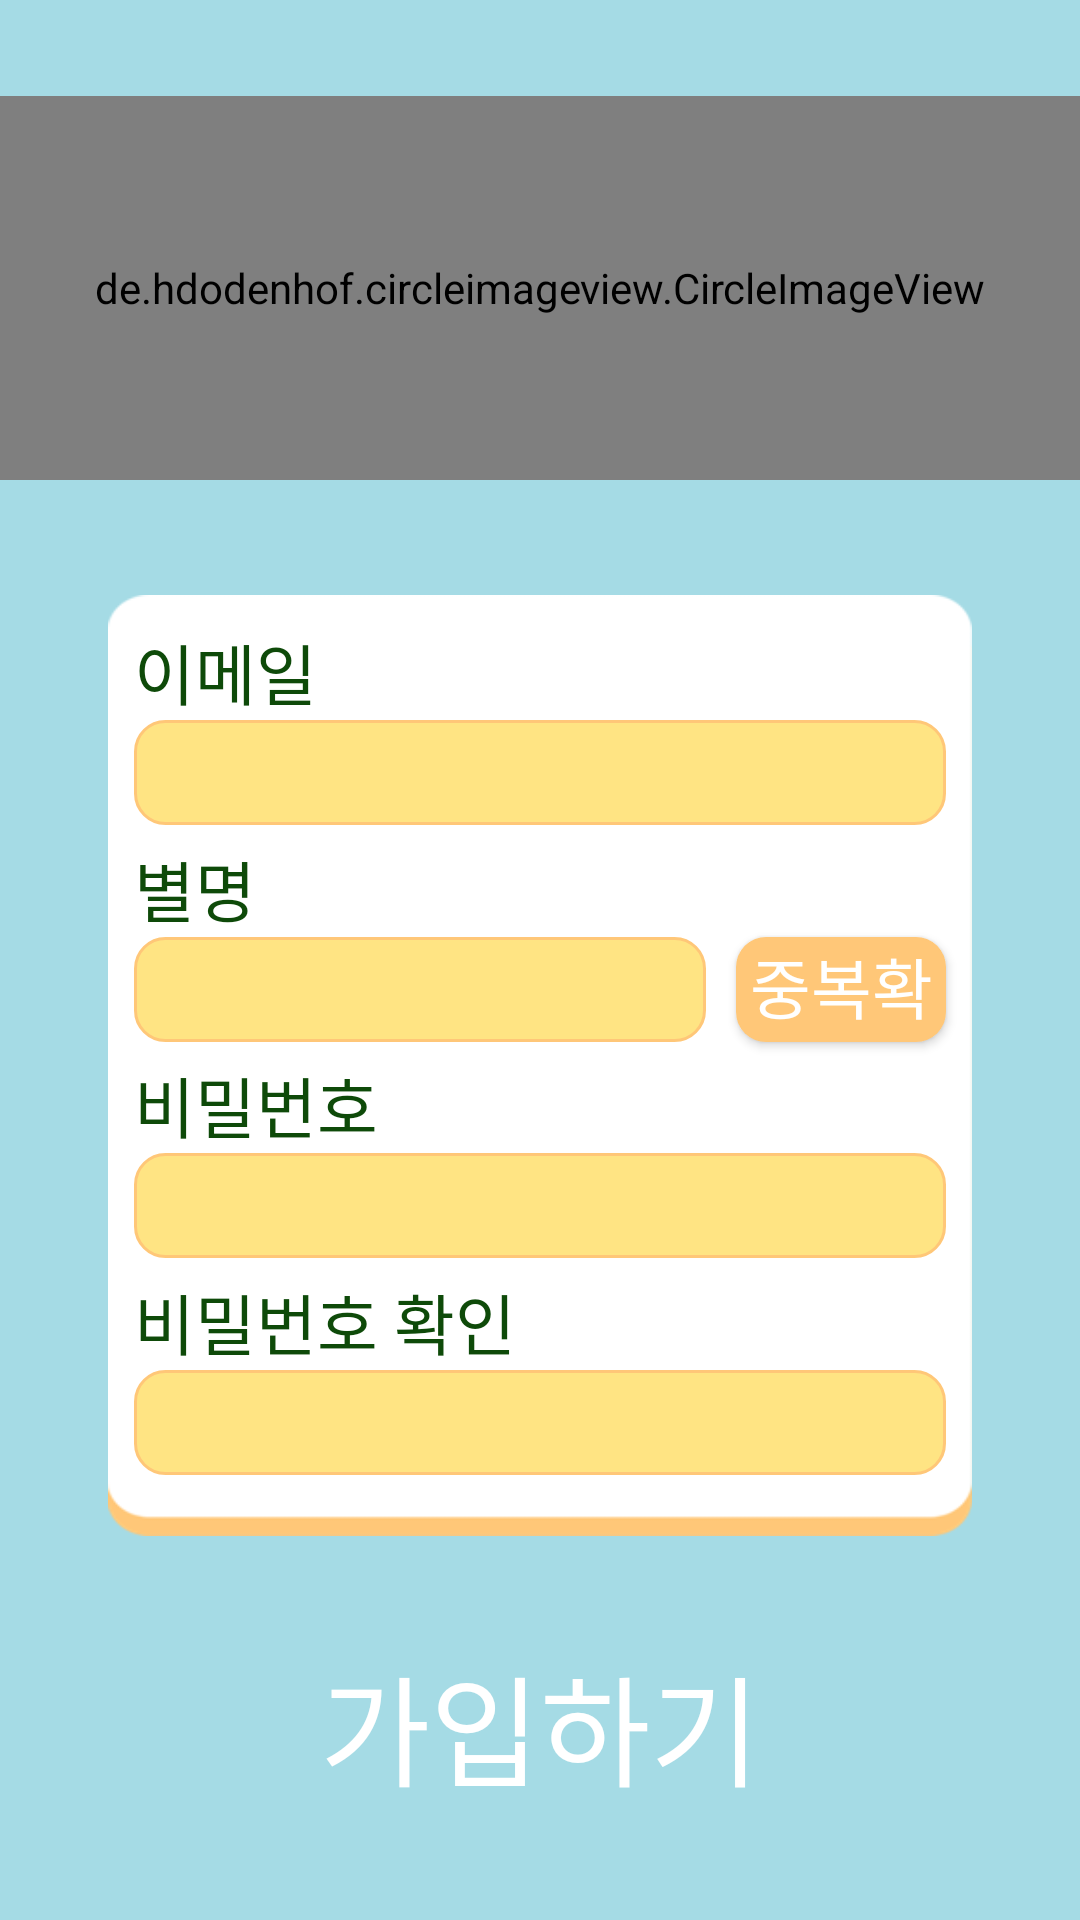

Produce the Android XML layout that renders to this screen, including the resource entries it uses.
<!-- AndroidManifest.xml: application theme Theme.MyWriting -->
<!-- res/layout/activity_sign_in.xml -->
<?xml version="1.0" encoding="utf-8"?>
<androidx.constraintlayout.widget.ConstraintLayout
    xmlns:app="http://schemas.android.com/apk/res-auto"
    xmlns:android="http://schemas.android.com/apk/res/android"
    xmlns:tools="http://schemas.android.com/tools"
    android:layout_width="match_parent"
    android:layout_height="match_parent"
    android:background="@color/backColor"
    tools:context=".SignInActivity">

    <androidx.constraintlayout.widget.Guideline
        android:id="@+id/guideHS"
        android:layout_width="wrap_content"
        android:layout_height="1dp"
        android:orientation="horizontal"
        app:layout_constraintGuide_percent="0.05" />

    <de.hdodenhof.circleimageview.CircleImageView
        android:id="@+id/imageProfil"
        android:layout_width="match_parent"
        android:layout_height="0dp"
        android:src="@drawable/purple"
        app:layout_constraintBottom_toBottomOf="@id/guideH2"
        app:layout_constraintLeft_toLeftOf="parent"
        app:layout_constraintRight_toRightOf="parent"
        app:layout_constraintTop_toTopOf="@id/guideHS" />

    <androidx.constraintlayout.widget.Guideline
        android:id="@+id/guideH2"
        android:layout_width="wrap_content"
        android:layout_height="1dp"
        android:orientation="horizontal"
        app:layout_constraintGuide_percent="0.25"/>
    <androidx.constraintlayout.widget.Guideline
        android:id="@+id/guideH3"
        android:layout_width="wrap_content"
        android:layout_height="1dp"
        android:orientation="horizontal"
        app:layout_constraintGuide_percent="0.31" />
    <androidx.constraintlayout.widget.Guideline
        android:id="@+id/guideV1"
        android:layout_width="1dp"
        android:layout_height="wrap_content"
        android:orientation="vertical"
        app:layout_constraintGuide_percent="0.1" />

    <androidx.constraintlayout.widget.ConstraintLayout
        android:id="@+id/constraintLayout3"
        android:layout_width="0dp"
        android:layout_height="0dp"
        android:background="@drawable/signin_background"
        app:layout_constraintBottom_toBottomOf="@id/guideH7"
        app:layout_constraintLeft_toLeftOf="@id/guideV1"
        app:layout_constraintRight_toRightOf="@id/guideV3"
        app:layout_constraintTop_toBottomOf="@id/guideH3">

        <androidx.constraintlayout.widget.Guideline
            android:id="@+id/guideInL"
            android:layout_width="1dp"
            android:layout_height="wrap_content"
            android:orientation="vertical"
            app:layout_constraintGuide_percent="0.03" />

        <androidx.constraintlayout.widget.Guideline
            android:id="@+id/guideInR"
            android:layout_width="1dp"
            android:layout_height="wrap_content"
            android:orientation="vertical"
            app:layout_constraintGuide_percent="0.97" />

        <androidx.constraintlayout.widget.Guideline
            android:id="@+id/guideInT"
            android:layout_width="wrap_content"
            android:layout_height="1dp"
            android:orientation="horizontal"
            app:layout_constraintGuide_percent="0.03" />

        <androidx.constraintlayout.widget.Guideline
            android:id="@+id/guideIB"
            android:layout_width="wrap_content"
            android:layout_height="1dp"
            android:orientation="horizontal"
            app:layout_constraintGuide_percent="0.97" />

        <androidx.constraintlayout.widget.Guideline
            android:id="@+id/guideWhite1"
            android:layout_width="wrap_content"
            android:layout_height="1dp"
            android:orientation="horizontal"
            app:layout_constraintGuide_percent="0.26" />

        <androidx.constraintlayout.widget.Guideline
            android:id="@+id/guideWhite2"
            android:layout_width="wrap_content"
            android:layout_height="1dp"
            android:orientation="horizontal"
            app:layout_constraintGuide_percent="0.49" />

        <androidx.constraintlayout.widget.Guideline
            android:id="@+id/guideWhite3"
            android:layout_width="wrap_content"
            android:layout_height="1dp"
            android:orientation="horizontal"
            app:layout_constraintGuide_percent="0.72" />

        <TextView
            android:id="@+id/textEmail"
            android:layout_width="wrap_content"
            android:layout_height="wrap_content"
            android:layout_columnSpan="3"
            android:fontFamily="@font/font_info"
            android:gravity="left"
            android:text="이메일"
            android:textColor="#0E4A09"
            android:textSize="@dimen/text_signin"
            app:layout_constraintLeft_toLeftOf="@id/guideInL"
            app:layout_constraintTop_toBottomOf="@id/guideInT" />

        <EditText
            android:id="@+id/editEmail"
            android:layout_width="0dp"
            android:layout_height="@dimen/height_edit"
            android:background="@drawable/textinput_style"
            android:inputType="textEmailAddress"
            android:maxLines="1"
            android:paddingLeft="@dimen/padding_lr_edit"
            android:paddingRight="@dimen/padding_lr_edit"
            app:layout_constraintLeft_toLeftOf="@+id/guideInL"
            app:layout_constraintRight_toRightOf="@+id/guideInR"
            app:layout_constraintTop_toBottomOf="@+id/textEmail" />

        <TextView
            android:id="@+id/textName"
            android:layout_width="wrap_content"
            android:layout_height="wrap_content"
            android:layout_columnSpan="3"
            android:fontFamily="@font/font_info"
            android:gravity="left"
            android:text="별명"
            android:textColor="#0E4A09"
            android:textSize="@dimen/text_signin"
            app:layout_constraintLeft_toLeftOf="@id/guideInL"
            app:layout_constraintTop_toBottomOf="@+id/guideWhite1" />

        <EditText
            android:id="@+id/editName"
            android:layout_width="0dp"
            android:layout_height="@dimen/height_edit"
            android:background="@drawable/textinput_style"
            android:inputType="textPersonName"
            android:maxLength="7"
            android:maxLines="1"
            android:paddingLeft="@dimen/padding_lr_edit"
            android:paddingRight="@dimen/padding_lr_edit"
            app:layout_constraintLeft_toLeftOf="@+id/guideInL"
            app:layout_constraintRight_toLeftOf="@+id/btnNameDupli"
            app:layout_constraintTop_toBottomOf="@+id/textName" />

        <Button
            android:id="@+id/btnNameDupli"
            android:layout_width="@dimen/width_btn_name2"
            android:layout_height="@dimen/height_edit"
            android:layout_marginLeft="@dimen/margin_l_btn"
            android:background="@drawable/btn_name_dup"
            android:fontFamily="@font/font_info"
            android:text="중복확인"
            android:textSize="@dimen/text_signin"
            android:textColor="@color/white"
            app:layout_constraintBottom_toBottomOf="@+id/editName"
            app:layout_constraintLeft_toRightOf="@+id/editName"
            app:layout_constraintRight_toRightOf="@+id/guideInR"
            app:layout_constraintTop_toBottomOf="@+id/textName" />

        <TextView
            android:id="@+id/textPW"
            android:layout_width="wrap_content"
            android:layout_height="wrap_content"
            android:layout_columnSpan="3"
            android:fontFamily="@font/font_info"
            android:gravity="left"
            android:text="비밀번호"
            android:textColor="#0E4A09"
            android:textSize="@dimen/text_signin"
            app:layout_constraintLeft_toLeftOf="@id/guideInL"
            app:layout_constraintTop_toBottomOf="@id/guideWhite2" />

        <EditText
            android:id="@+id/editPW"
            android:layout_width="0dp"
            android:layout_height="@dimen/height_edit"
            android:background="@drawable/textinput_style"
            android:inputType="textPassword"
            android:maxLines="1"
            android:paddingLeft="@dimen/padding_lr_edit"
            android:paddingRight="@dimen/padding_lr_edit"
            app:layout_constraintLeft_toLeftOf="@+id/guideInL"
            app:layout_constraintRight_toRightOf="@+id/guideInR"
            app:layout_constraintTop_toBottomOf="@+id/textPW" />

        <TextView
            android:id="@+id/textPWCheck"
            android:layout_width="wrap_content"
            android:layout_height="wrap_content"
            android:layout_columnSpan="3"
            android:fontFamily="@font/font_info"
            android:gravity="left"
            android:text="비밀번호 확인"
            android:textColor="#0E4A09"
            android:textSize="@dimen/text_signin"
            app:layout_constraintLeft_toLeftOf="@id/guideInL"
            app:layout_constraintTop_toBottomOf="@id/guideWhite3" />

        <EditText
            android:id="@+id/editPWCheck"
            android:layout_width="0dp"
            android:layout_height="@dimen/height_edit"
            android:background="@drawable/textinput_style"
            android:inputType="textPassword"
            android:maxLines="1"
            android:paddingLeft="@dimen/padding_lr_edit"
            android:paddingRight="@dimen/padding_lr_edit"
            app:layout_constraintLeft_toLeftOf="@+id/guideInL"
            app:layout_constraintRight_toRightOf="@+id/guideInR"
            app:layout_constraintTop_toBottomOf="@+id/textPWCheck" />

    </androidx.constraintlayout.widget.ConstraintLayout>
    <androidx.constraintlayout.widget.Guideline
        android:id="@+id/guideV3"
        android:layout_width="1dp"
        android:layout_height="wrap_content"
        android:orientation="vertical"
        app:layout_constraintGuide_percent="0.9" />
    <androidx.constraintlayout.widget.Guideline
        android:id="@+id/guideH7"
        android:layout_width="wrap_content"
        android:layout_height="1dp"
        android:orientation="horizontal"
        app:layout_constraintGuide_percent="0.8" />

    <Button
        android:id="@+id/btnComplete"
        android:layout_width="@dimen/width_btn_signin"
        android:layout_height="@dimen/height_btn_signin"
        android:background="@drawable/btn_signin_back"
        android:fontFamily="@font/font_info"
        android:paddingBottom="@dimen/padding_b_btn2"
        android:text="가입하기"
        android:textColor="@color/white"
        android:textSize="@dimen/text_btn_signin2"
        app:layout_constraintBottom_toBottomOf="parent"
        app:layout_constraintEnd_toEndOf="parent"
        app:layout_constraintStart_toStartOf="parent"
        app:layout_constraintTop_toBottomOf="@+id/constraintLayout3" />

</androidx.constraintlayout.widget.ConstraintLayout>
<!-- resources referenced by this layout -->
<resources>
  <color name="backColor">#A5DBE5</color>
  <color name="white">#FFFFFFFF</color>
  <dimen name="height_btn_signin">60dp</dimen>
  <dimen name="height_edit">35dp</dimen>
  <dimen name="margin_l_btn">10dp</dimen>
  <dimen name="padding_b_btn2">5dp</dimen>
  <dimen name="padding_lr_edit">12dp</dimen>
  <dimen name="text_btn_signin2">40dp</dimen>
  <dimen name="text_signin">22dp</dimen>
  <dimen name="width_btn_name2">70dp</dimen>
  <dimen name="width_btn_signin">240dp</dimen>
  <!-- drawable btn_name_dup (drawable-v24) -->
  <?xml version="1.0" encoding="utf-8"?>
  <shape
      xmlns:android="http://schemas.android.com/apk/res/android"
      android:shape="rectangle" >
      <solid android:color="@color/editLineColor" />
      <corners
          android:radius="10dp"/>
  </shape>
  <!-- drawable purple: png bitmap (drawable, 71829 bytes) -->
  <!-- drawable signin_background: png bitmap (drawable, 3601 bytes) -->
  <!-- drawable textinput_style (drawable) -->
  <?xml version="1.0" encoding="utf-8"?>
  <shape xmlns:android="http://schemas.android.com/apk/res/android"
      android:shape="rectangle" >
      <solid android:color="@color/editColor" />
      <stroke
          android:color="@color/editLineColor"
          android:width="1dp"/>
      <corners
          android:radius="10dp"/>
  </shape>
  <style name="Theme.MyWriting" parent="Theme.AppCompat.Light">
          
          <item name="colorPrimary">@color/purple_500</item>
          <item name="colorPrimaryVariant">@color/purple_700</item>
          <item name="colorOnPrimary">@color/white</item>
          
          <item name="colorSecondary">@color/teal_200</item>
          <item name="colorSecondaryVariant">@color/teal_700</item>
          <item name="colorOnSecondary">@color/black</item>
          
          <item name="android:statusBarColor" tools:targetApi="l">?attr/colorPrimaryVariant</item>
          
          <item name="windowActionBar">false</item>
          <item name="windowNoTitle">true</item>
          <item name="android:windowFullscreen">true</item>
      </style>
  <color name="editLineColor">#FFC778</color>
  <color name="editColor">#FFE483</color>
  <color name="purple_500">#FF6200EE</color>
  <color name="purple_700">#FF3700B3</color>
  <color name="teal_200">#FF03DAC5</color>
  <color name="teal_700">#FF018786</color>
  <color name="black">#FF000000</color>
</resources>
